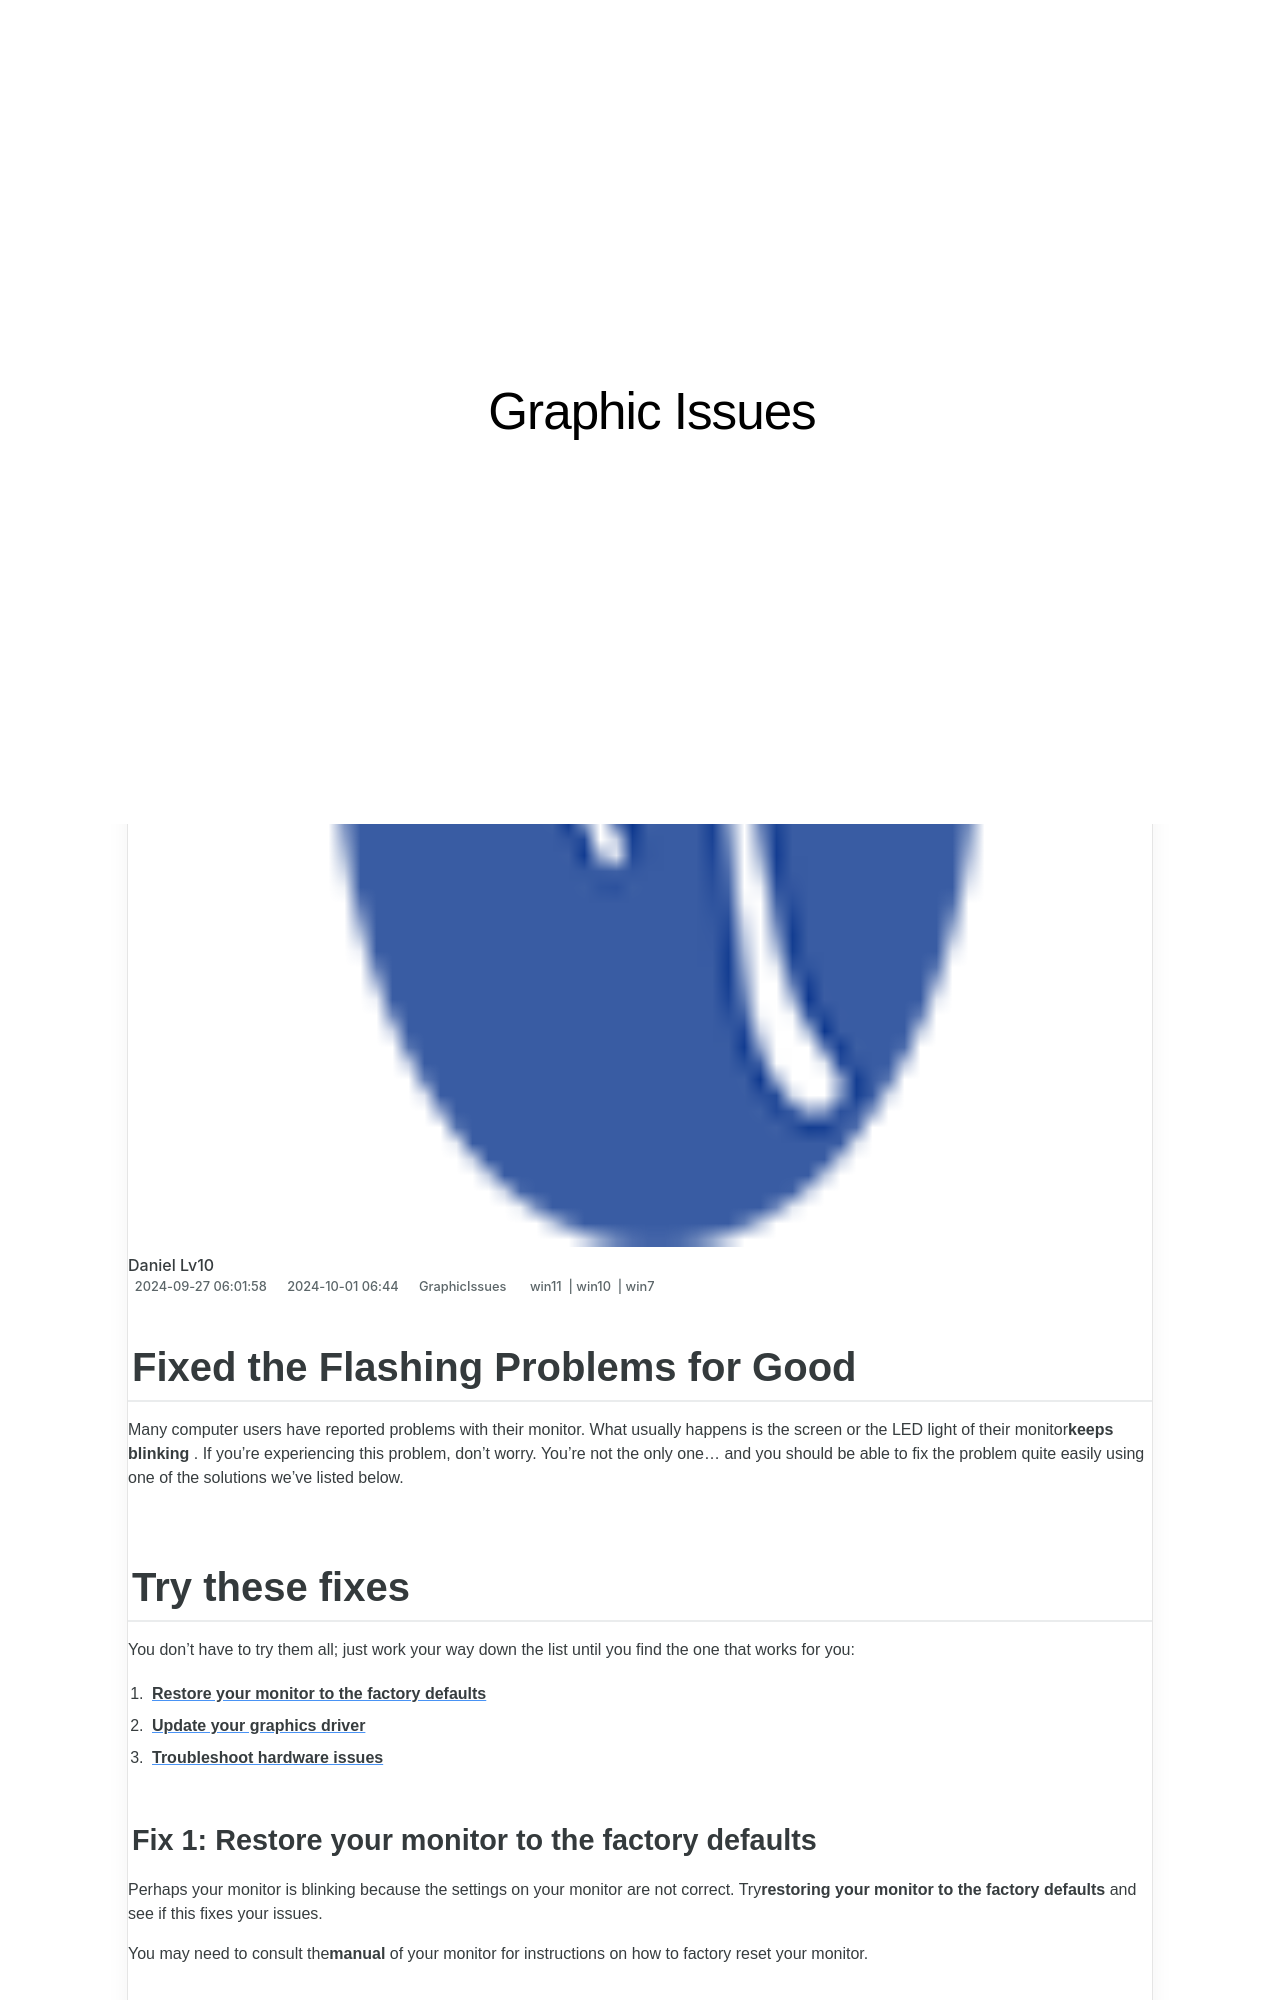

repository: techidaily/site-graphic-issues · page: 1719818099251-fixed-the-flashing-problems-for-good/index.html · generator: jekyll

---
title: Fixed the Flashing Problems for Good!
date: 2024-09-27T06:01:58.456Z
updated: 2024-10-01T06:00:44.682Z
tags:
  - win11
  - win10
  - win7
categories:
  - GraphicIssues
description: This Article Describes Fixed the Flashing Problems for Good!
excerpt: This Article Describes Fixed the Flashing Problems for Good!
keywords: Solve Flashing Display Issues,Fix Flashing Screen Glitches,Resolve Flashback Error on Devices,Eradicate LED Screen Flickering,Prevent Random Flashing on Monitors,Correct Sync Issues Causing Flashes,Enhance Display Stability for Better Viewing
thumbnail: https://thmb.techidaily.com/71dbe143e288ec4099b8181c39d20715dbe7d69222a673d777b92948de77c3fd.jpg
---

## Fixed the Flashing Problems for Good

 Many computer users have reported problems with their monitor. What usually happens is the screen or the LED light of their monitor**keeps blinking** . If you’re experiencing this problem, don’t worry. You’re not the only one… and you should be able to fix the problem quite easily using one of the solutions we’ve listed below.

## Try these fixes

 You don’t have to try them all; just work your way down the list until you find the one that works for you:

1. [**Restore your monitor to the factory defaults**](#a)
2. [**Update your graphics driver**](#b)
3. [**Troubleshoot hardware issues**](#c)

### Fix 1: Restore your monitor to the factory defaults

 Perhaps your monitor is blinking because the settings on your monitor are not correct. Try**restoring your monitor to the factory defaults** and see if this fixes your issues.

 You may need to consult the**manual** of your monitor for instructions on how to factory reset your monitor.

<!-- affiliate ads begin -->
<a href="https://aligracehair.sjv.io/c/5597632/2036501/19272" target="_top" id="2036501">
  <img src="//a.impactradius-go.com/display-ad/19272-2036501" border="0" alt="https://techidaily.com" width="728" height="90"/>
</a>
<img height="0" width="0" src="https://aligracehair.sjv.io/i/5597632/2036501/19272" style="position:absolute;visibility:hidden;" border="0" />
<!-- affiliate ads end -->
